Run: headless pygame with SDL's dummy video driver; simulated clock (each Clock.tick advances the game by its frame time, no real sleeping); random seed 0; keys injected as events and as key.get_pressed() state; no mouse input.
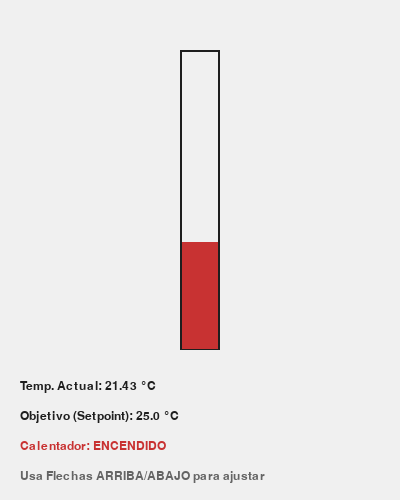
Frame 1 of 4 · flips 1–60 · no input
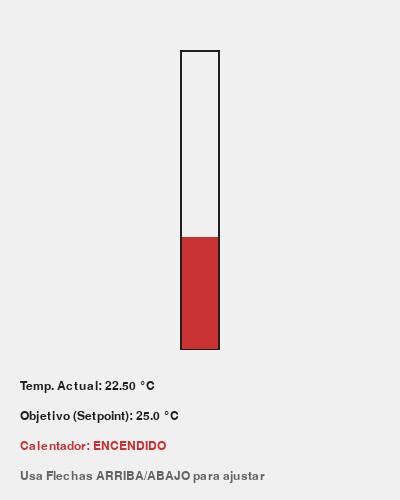
Frame 2 of 4 · flips 61–180 · tapped SPACE, RETURN · held RIGHT (→), D
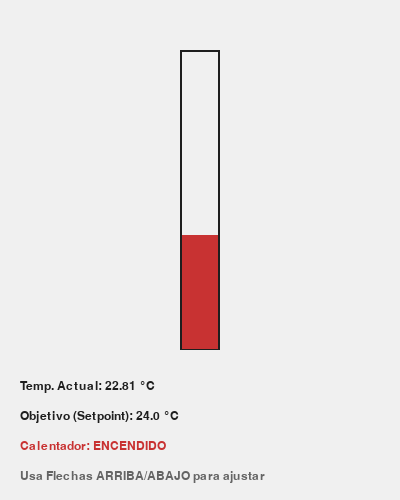
Frame 3 of 4 · flips 181–300 · held DOWN (↓), S
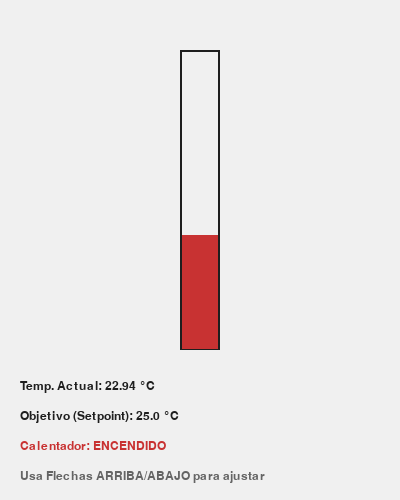
Frame 4 of 4 · flips 301–420 · held LEFT (←), A, UP (↑), W

The pygame program that drew these frames:

import pygame
import random

# Configuración básica
WIDTH, HEIGHT = 400, 500
FPS = 60

# Colores
WHITE = (240, 240, 240)
RED   = (200, 50, 50)
BLUE  = (50, 50, 200)
BLACK = (30, 30, 30)

class EstacionTemperatura:
    def __init__(self):
        # Estado del "Activo Físico"
        self.temp_actual = 20.0
        self.temp_ambiente = 18.0
        self.setpoint = 25.0  # Temperatura deseada
        self.calentador_on = False
        
    def actualizar_fisica(self):
        # El calor se disipa hacia la temp ambiente
        self.temp_actual += (self.temp_ambiente - self.temp_actual) * 0.01
        
        # Si el calentador está encendido, sube la temperatura
        if self.calentador_on:
            self.temp_actual += 0.05
        
        # Ruido térmico aleatorio (simulando sensor real)
        self.temp_actual += random.uniform(-0.02, 0.02)

    def logica_gemelo(self):
        # Control tipo ON/OFF (Histeresis simple)
        if self.temp_actual < self.setpoint - 0.5:
            self.calentador_on = True
        elif self.temp_actual > self.setpoint + 0.5:
            self.calentador_on = False

# --- Inicialización de Pygame ---
pygame.init()
screen = pygame.display.set_mode((WIDTH, HEIGHT))
pygame.display.set_caption("Gemelo Digital: Estación Térmica")
clock = pygame.time.Clock()
font = pygame.font.SysFont("Arial", 18)

estacion = EstacionTemperatura()
running = True

while running:
    for event in pygame.event.get():
        if event.type == pygame.QUIT:
            running = False
        # Control manual del setpoint
        if event.type == pygame.KEYDOWN:
            if event.key == pygame.K_UP: estacion.setpoint += 1
            if event.key == pygame.K_DOWN: estacion.setpoint -= 1

    # 1. Actualizar Modelos
    estacion.actualizar_fisica()
    estacion.logica_gemelo()

    # 2. Dibujar Gemelo Digital
    screen.fill(WHITE)
    
    # Dibujar termómetro (Visualización 2D)
    pygame.draw.rect(screen, BLACK, (180, 50, 40, 300), 2)
    alto_mercurio = min(300, max(0, estacion.temp_actual * 5))
    color_barra = RED if estacion.calentador_on else BLUE
    pygame.draw.rect(screen, color_barra, (182, 350 - alto_mercurio, 36, alto_mercurio))

    # Textos informativos
    txt_temp = font.render(f"Temp. Actual: {estacion.temp_actual:.2f} °C", True, BLACK)
    txt_set = font.render(f"Objetivo (Setpoint): {estacion.setpoint:.1f} °C", True, BLACK)
    txt_status = font.render(f"Calentador: {'ENCENDIDO' if estacion.calentador_on else 'APAGADO'}", True, color_barra)
    
    screen.blit(txt_temp, (20, 380))
    screen.blit(txt_set, (20, 410))
    screen.blit(txt_status, (20, 440))
    screen.blit(font.render("Usa Flechas ARRIBA/ABAJO para ajustar", True, (100,100,100)), (20, 470))

    pygame.display.flip()
    clock.tick(FPS)

pygame.quit()
